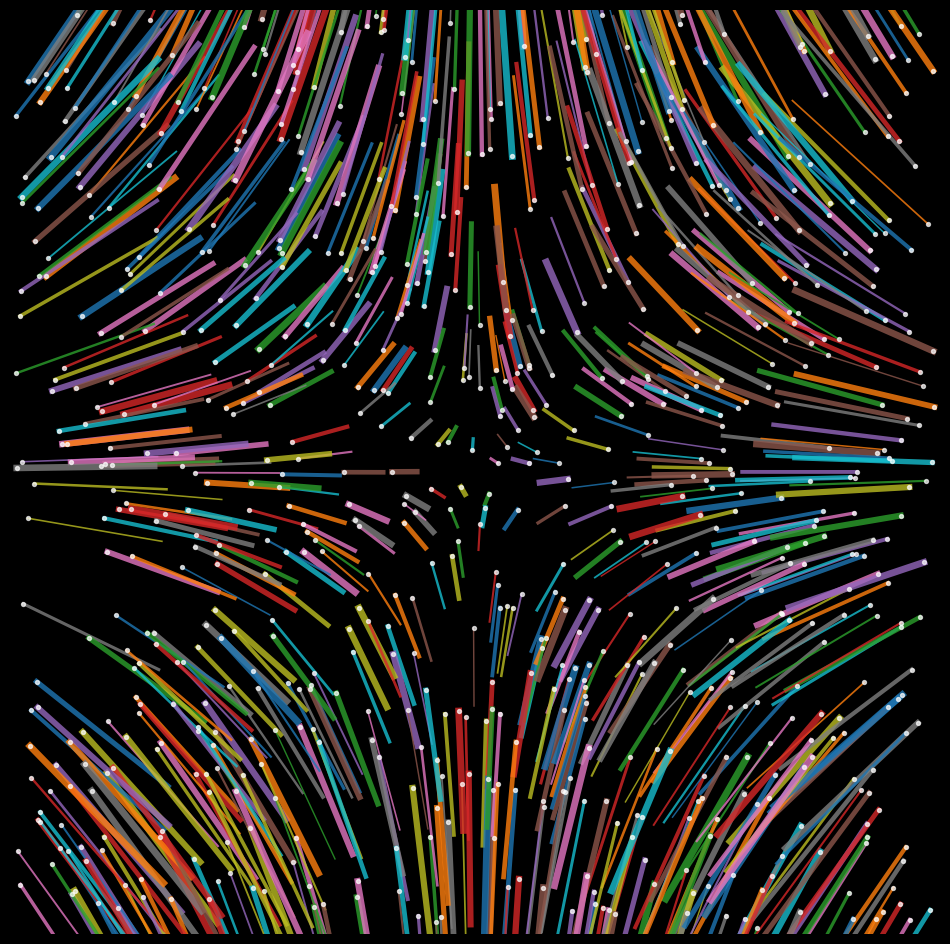

Generate this figure with matplotlib: (Note: this script raises an exception after producing the figure.)
import matplotlib.pylab as plt
import numpy as np
import pandas as pd
from math import cos, sin, log, tan, gamma, pi, exp, sqrt
from mpl_toolkits.mplot3d import Axes3D

n = 800
p = plt.figure(figsize=(12, 12), facecolor='black', dpi=400)
p = plt.axis('off')
p = plt.xlim(-10.1, 10.1)
p = plt.ylim(-10.1, 10.1)
X, Y = np.random.uniform(-10, 10, n), np.random.uniform(-10, 10, n)
plt.scatter(X, Y, color='white', zorder=n**2, alpha=0.7, s=8)
for i in range(n):
    plt.plot(
        [X[i], X[i] * 0.7], [Y[i], Y[i] * 1.5], alpha=0.8, lw=np.random.uniform(1, 5)
    )
plt.savefig(f'C:/Users/<user>/Pictures/RandomPlots/14122019.png', facecolor='black')
